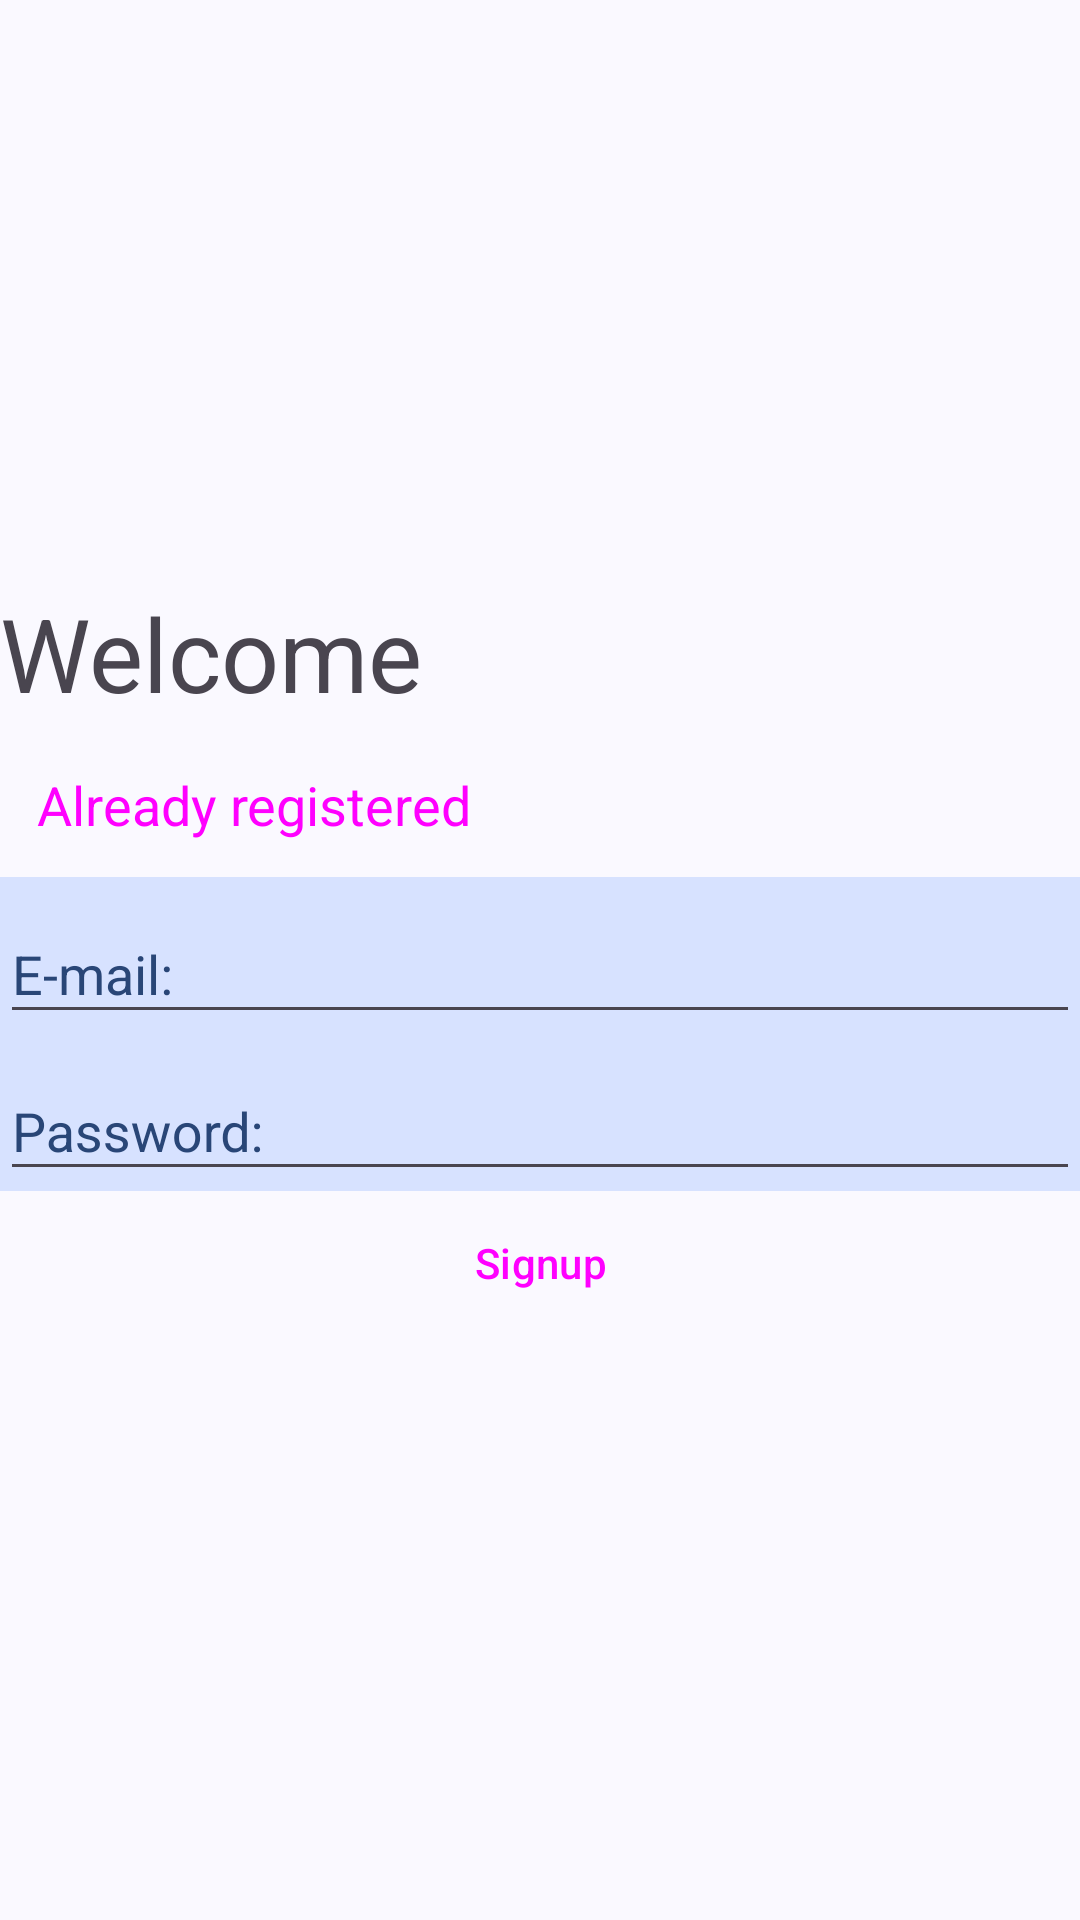

This screen was rendered from an Android layout file. Write that file and the resources it references.
<!-- AndroidManifest.xml: application theme Theme.TriviaDucks -->
<!-- res/layout/fragment_signup.xml -->
<?xml version="1.0" encoding="utf-8"?>
<LinearLayout
    xmlns:android="http://schemas.android.com/apk/res/android"
    xmlns:app="http://schemas.android.com/apk/res-auto"
    xmlns:tools="http://schemas.android.com/tools"
    android:layout_width="match_parent"
    android:layout_height="match_parent"
    android:orientation="vertical"
    android:gravity="center"
    tools:context=".ui.welcome.WelcomeActivity">
    <TextView
        android:layout_width="match_parent"
        android:layout_height="wrap_content"
        android:layout_marginHorizontal="@dimen/margin_medium"
        android:textAppearance="@style/TextAppearance.AppCompat.Display1"
        android:text="@string/welcome"/>
    <Button
        android:id="@+id/alreadyRegistered"
        style="@style/Widget.Material3.Button.TextButton"
        android:layout_width="wrap_content"
        android:layout_height="wrap_content"
        android:layout_marginTop="4dp"
        android:layout_gravity="start"
        android:layout_marginStart="@dimen/margin_medium"
        android:textAppearance="@style/TextAppearance.AppCompat.Medium"
        android:text="@string/already_registered"/>

    <com.google.android.material.textfield.TextInputLayout
        android:layout_width="match_parent"
        android:layout_height="wrap_content"
        android:hint="@string/email"
        android:layout_marginStart="@dimen/margin_medium"
        android:layout_marginEnd="@dimen/margin_medium"
        android:layout_marginTop="@dimen/margin_medium"
        style="@style/Widget.Design.TextInputLayout"
        android:background="@color/md_theme_secondaryContainer"
        android:textColorHint="@color/md_theme_onSecondaryContainer"
        app:startIconTint="@color/md_theme_onSecondaryContainer"
        app:startIconDrawable="@drawable/baseline_alternate_email_24"
        >
        <com.google.android.material.textfield.TextInputEditText
            android:id="@+id/textInputEmail"
            android:layout_width="match_parent"
            android:layout_height="wrap_content"
            android:inputType="textEmailAddress"/>
    </com.google.android.material.textfield.TextInputLayout>
    <com.google.android.material.textfield.TextInputLayout
        android:layout_width="match_parent"
        android:layout_height="wrap_content"
        android:hint="@string/password"
        android:layout_marginStart="@dimen/margin_medium"
        android:layout_marginEnd="@dimen/margin_medium"
        android:layout_marginTop="@dimen/margin_medium"
        style="@style/Widget.Design.TextInputLayout"
        android:background="@color/md_theme_secondaryContainer"
        android:textColorHint="@color/md_theme_onSecondaryContainer"
        app:startIconTint="@color/md_theme_onSecondaryContainer"
        app:startIconDrawable="@drawable/baseline_password_24"
        >
        <com.google.android.material.textfield.TextInputEditText
            android:id="@+id/textInputPassword"
            android:layout_width="match_parent"
            android:layout_height="wrap_content"
            android:inputType="textPassword"/>
    </com.google.android.material.textfield.TextInputLayout>
    <Button
        android:id="@+id/signupButton"
        android:layout_marginTop="@dimen/margin_medium"
        style="@style/Widget.Material3.Button"
        android:layout_width="match_parent"
        android:layout_height="wrap_content"
        android:text="@string/signup"
        android:layout_marginStart="50dp"
        android:layout_marginEnd="50dp"
        android:layout_gravity="center"
        />
</LinearLayout>
<!-- resources referenced by this layout -->
<resources>
  <color name="md_theme_onSecondaryContainer">#294677</color>
  <color name="md_theme_secondaryContainer">#D7E2FF</color>
  <string name="already_registered">Already registered</string>
  <string name="email">E-mail:</string>
  <string name="password">Password:</string>
  <string name="signup">Signup</string>
  <string name="welcome">Welcome</string>
  <color name="md_theme_primary">#455E91</color>
  <color name="md_theme_onPrimary">#FFFFFF</color>
  <color name="md_theme_primaryContainer">#D8E2FF</color>
  <color name="md_theme_onPrimaryContainer">#2C4678</color>
  <color name="md_theme_secondary">#425E91</color>
  <color name="md_theme_onSecondary">#FFFFFF</color>
  <color name="md_theme_tertiary">#855317</color>
  <color name="md_theme_onTertiary">#FFFFFF</color>
  <color name="md_theme_tertiaryContainer">#FFDCBD</color>
  <color name="md_theme_onTertiaryContainer">#693C00</color>
  <color name="md_theme_error">#BA1A1A</color>
  <color name="md_theme_onError">#FFFFFF</color>
  <color name="md_theme_errorContainer">#FFDAD6</color>
  <color name="md_theme_onErrorContainer">#93000A</color>
  <color name="md_theme_background">#FAF9FF</color>
  <color name="md_theme_onBackground">#1A1B20</color>
  <color name="md_theme_surface">#FAF8FF</color>
  <color name="md_theme_onSurface">#1A1B21</color>
  <color name="md_theme_surfaceVariant">#E1E2EC</color>
  <color name="md_theme_onSurfaceVariant">#44474F</color>
  <color name="md_theme_outline">#75777F</color>
  <color name="md_theme_outlineVariant">#C5C6D0</color>
  <color name="md_theme_inverseSurface">#2F3036</color>
  <color name="md_theme_inverseOnSurface">#F1F0F7</color>
  <color name="md_theme_inversePrimary">#AEC6FF</color>
  <color name="md_theme_primaryFixed">#D8E2FF</color>
  <color name="md_theme_onPrimaryFixed">#001A42</color>
  <color name="md_theme_primaryFixedDim">#AEC6FF</color>
  <color name="md_theme_onPrimaryFixedVariant">#2C4678</color>
  <color name="md_theme_secondaryFixed">#D7E2FF</color>
  <color name="md_theme_onSecondaryFixed">#001B3F</color>
  <color name="md_theme_secondaryFixedDim">#ABC7FF</color>
  <color name="md_theme_onSecondaryFixedVariant">#294677</color>
  <color name="md_theme_tertiaryFixed">#FFDCBD</color>
  <color name="md_theme_onTertiaryFixed">#2C1600</color>
  <color name="md_theme_tertiaryFixedDim">#FCB974</color>
  <color name="md_theme_onTertiaryFixedVariant">#693C00</color>
  <color name="md_theme_surfaceDim">#DAD9E0</color>
  <color name="md_theme_surfaceBright">#FAF8FF</color>
  <color name="md_theme_surfaceContainerLowest">#FFFFFF</color>
  <color name="md_theme_surfaceContainerLow">#F4F3FA</color>
  <color name="md_theme_surfaceContainer">#EEEDF4</color>
  <color name="md_theme_surfaceContainerHigh">#E8E7EF</color>
  <color name="md_theme_surfaceContainerHighest">#E3E2E9</color>
</resources>
